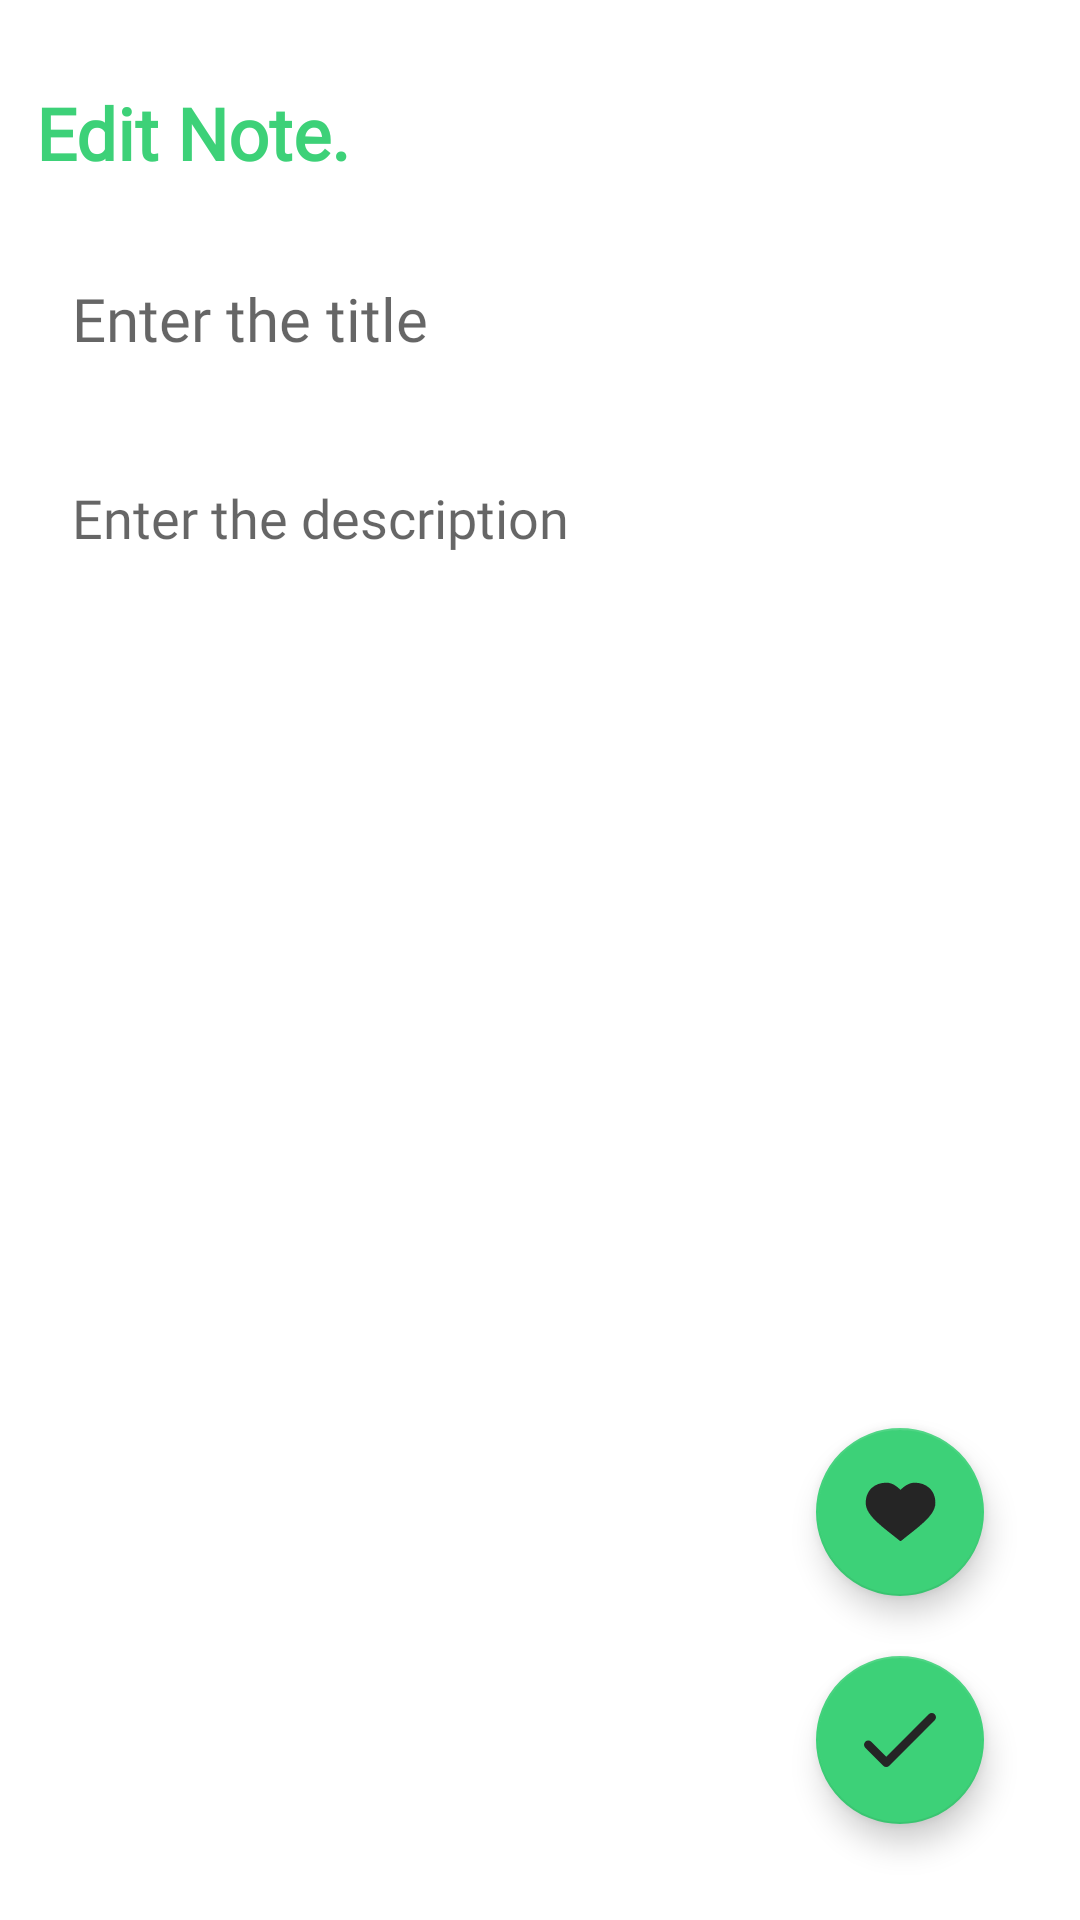

Reconstruct the res/layout file that produces this screen, plus the resources it refers to.
<!-- AndroidManifest.xml: application theme Theme.Jaran -->
<!-- res/layout/fragment_edit_note.xml -->
<?xml version="1.0" encoding="utf-8"?>
<layout xmlns:android="http://schemas.android.com/apk/res/android"
    xmlns:tools="http://schemas.android.com/tools">

    <data>

    </data>

    <RelativeLayout
        android:layout_width="match_parent"
        android:layout_height="match_parent"
        tools:context=".fragments.EditNoteFragment"
        android:padding="12dp">

        <TextView
            android:id="@+id/editNoteHeading"
            android:layout_width="wrap_content"
            android:layout_height="wrap_content"
            android:layout_alignParentTop="true"
            android:layout_marginTop="16dp"
            android:fontFamily="@font/poppins"
            android:text="Edit Note."
            android:textStyle="bold"
            android:textColor="@color/green"
            android:textSize="24sp" />

        <EditText
            android:id="@+id/editNoteTitle"
            android:layout_width="match_parent"
            android:layout_height="60dp"
            android:hint="Enter the title"
            android:padding="12dp"
            android:textSize="20sp"
            android:layout_below="@id/editNoteHeading"
            android:background="@drawable/green_border"
            android:layout_marginTop="16dp"
            android:maxLines="1"
            android:fontFamily="@font/poppins"/>

        <EditText
            android:id="@+id/editNoteDesc"
            android:layout_width="match_parent"
            android:layout_height="match_parent"
            android:hint="Enter the description"
            android:gravity="top"
            android:padding="12dp"
            android:textSize="18sp"
            android:fontFamily="@font/poppins"
            android:background="@drawable/green_border"
            android:layout_below="@id/editNoteTitle"
            android:layout_marginTop="12dp" />

        <com.google.android.material.floatingactionbutton.FloatingActionButton
            android:id="@+id/editNoteFavoriteFab"
            android:layout_width="wrap_content"
            android:layout_height="wrap_content"
            android:layout_above="@+id/editNoteFab"
            android:layout_alignParentEnd="true"
            android:layout_marginEnd="20dp"
            android:layout_marginBottom="20dp"
            android:backgroundTint="@color/green"
            android:clickable="true"
            android:src="@drawable/baseline_love_notfill_icon" />

        <com.google.android.material.floatingactionbutton.FloatingActionButton
            android:id="@+id/editNoteFab"
            android:layout_width="wrap_content"
            android:layout_height="wrap_content"
            android:layout_marginEnd="20dp"
            android:layout_marginBottom="20dp"
            android:clickable="true"
            android:backgroundTint="@color/green"
            android:tintMode="@color/white"
            android:src="@drawable/baseline_done_icon"
            android:layout_alignParentBottom="true"
            android:layout_alignParentEnd="true"
            android:contentDescription="editFab" />

    </RelativeLayout>
</layout>
<!-- resources referenced by this layout -->
<resources>
  <color name="green">#3DD178</color>
  <color name="white">#FBFBFB</color>
  <!-- drawable baseline_done_icon (drawable) -->
  <vector xmlns:android="http://schemas.android.com/apk/res/android" xmlns:aapt="http://schemas.android.com/aapt"
      android:viewportWidth="29"
      android:viewportHeight="22"
      android:width="29dp"
      android:height="22dp">
      <path
          android:pathData="M8.97125 17.8318L2.92419 11.7085C2.25037 11.0262 1.17918 11.0262 0.505362 11.7085C-0.168454 12.3909 -0.168454 13.4755 0.505362 14.1579L7.74456 21.4883C8.41838 22.1706 9.50685 22.1706 10.1807 21.4883L28.4946 2.96103C29.1685 2.27873 29.1685 1.19404 28.4946 0.51173C27.8208 -0.170577 26.7496 -0.170577 26.0758 0.51173L8.97125 17.8318Z"
          android:fillColor="#252525" />
  </vector>
  <!-- drawable baseline_love_notfill_icon (drawable) -->
  <vector xmlns:android="http://schemas.android.com/apk/res/android" xmlns:aapt="http://schemas.android.com/aapt"
      android:viewportWidth="26"
      android:viewportHeight="22"
      android:width="26dp"
      android:height="22dp">
      <path
          android:pathData="M8.06703 0.246722C6.04 0.247899 4.16381 0.893748 2.8035 2.16698C1.44272 3.4394 0.622834 5.33224 0.622722 7.69206C0.622896 10.1678 2.36333 12.4695 4.72248 14.7298C7.08163 16.9901 10.1165 19.2203 12.895 21.5351C13.0588 21.6662 13.3131 21.6655 13.4762 21.5348C16.2537 19.2209 19.2813 16.9829 21.6481 14.7299C24.0148 12.4769 25.7778 10.1944 25.7778 7.69281C25.778 5.30713 24.9292 3.43306 23.5674 2.16687C22.2063 0.900218 20.3573 0.247406 18.3326 0.247187C16.2496 0.246304 14.4899 1.56103 13.1853 2.89346C11.8867 1.56927 10.145 0.246242 8.06703 0.246722Z"
          android:fillColor="#DCDCDC" />
  </vector>
  <style name="Theme.Jaran" parent="Base.Theme.Jaran" />
  <style name="Base.Theme.Jaran" parent="Theme.MaterialComponents.DayNight.DarkActionBar">
          
          
  
          
          <item name="colorPrimary">@color/green</item>
          <item name="colorPrimaryVariant">@color/green</item>
          <item name="colorOnPrimary">@color/white</item>
  
          
          <item name="colorSecondary">@color/green</item>
          <item name="colorSecondaryVariant">@color/green</item>
          <item name="colorOnSecondary">@color/black</item>
  
          
          <item name="android:statusBarColor">?attr/colorPrimaryVariant</item>
      </style>
  <color name="black">#252525</color>
</resources>
